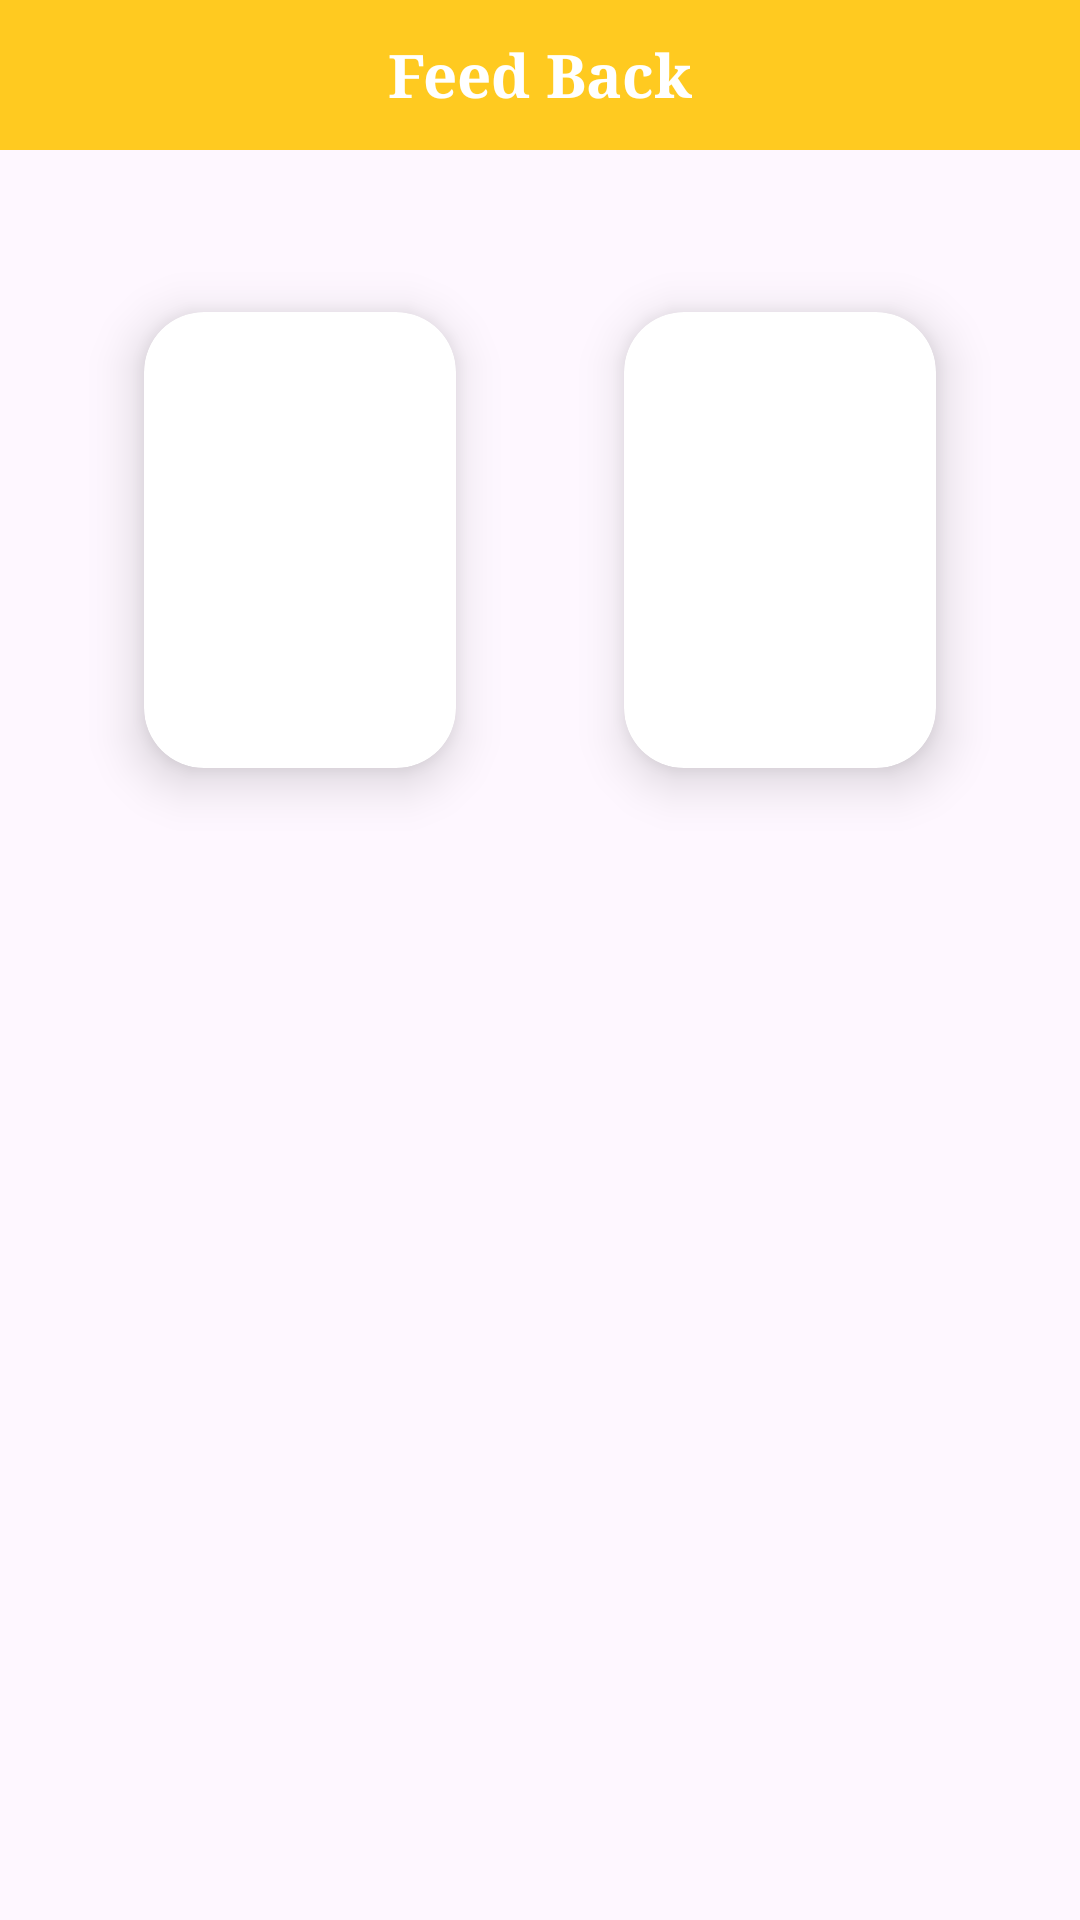

This screen was rendered from an Android layout file. Write that file and the resources it references.
<!-- AndroidManifest.xml: application theme Theme.DemoAdmin -->
<!-- res/layout/activity_feed_back.xml -->
<?xml version="1.0" encoding="utf-8"?>
<RelativeLayout xmlns:android="http://schemas.android.com/apk/res/android"
    xmlns:app="http://schemas.android.com/apk/res-auto"
    xmlns:tools="http://schemas.android.com/tools"
    android:layout_width="match_parent"
    android:layout_height="match_parent"
    tools:context=".FeedBackActivity">

    <RelativeLayout
        android:layout_width="match_parent"
        android:layout_height="match_parent">

        <com.google.android.material.appbar.AppBarLayout
            android:id="@+id/AppBar"
            android:layout_width="match_parent"
            android:layout_height="50dp"
            android:background="@color/yellow">

            <RelativeLayout
                android:layout_width="match_parent"
                android:layout_height="match_parent"
                android:layout_gravity="center_vertical"
                android:padding="10dp">


                <TextView
                    android:id="@+id/TxTitle"
                    android:layout_width="wrap_content"
                    android:layout_height="wrap_content"
                    android:layout_centerInParent="true"
                    android:fontFamily="serif"
                    android:text="Feed Back"
                    android:textColor="@color/white"
                    android:textSize="20dp"
                    android:textStyle="bold" />


            </RelativeLayout>

        </com.google.android.material.appbar.AppBarLayout>
        <androidx.fragment.app.FragmentContainerView
            android:id="@+id/FragmentContainer"
            android:layout_width="match_parent"
            android:layout_height="match_parent"
            android:layout_below="@id/AppBar" >

        </androidx.fragment.app.FragmentContainerView>
        <LinearLayout
            android:weightSum="2"
            android:layout_width="match_parent"
            android:layout_height="wrap_content"
            android:layout_below="@+id/AppBar"
            android:orientation="horizontal"
            android:padding="20dp">

            <androidx.cardview.widget.CardView
                android:layout_weight="1"
                android:id="@+id/CardFeedBack"
                android:layout_width="200dp"
                android:layout_height="200dp"
                android:layout_marginStart="10dp"
                android:layout_marginTop="10dp"
                android:layout_marginEnd="10dp"
                android:layout_marginBottom="10dp"
                android:background="@drawable/request_btn"
                app:cardBackgroundColor="@color/white"
                app:cardCornerRadius="20dp"
                app:cardElevation="10dp"
                app:cardMaxElevation="12dp"
                app:cardPreventCornerOverlap="true"
                app:cardUseCompatPadding="true">

                <RelativeLayout
                    android:layout_width="wrap_content"
                    android:layout_height="wrap_content"
                    android:layout_gravity="center"
                    android:padding="2dp">

                    <ImageView
                        android:layout_width="100dp"
                        android:padding="5dp"
                        android:layout_height="100dp"
                        android:src="@drawable/chat">


                    </ImageView>

                </RelativeLayout>


            </androidx.cardview.widget.CardView>

            <androidx.cardview.widget.CardView
                android:id="@+id/CardRating"
                android:layout_weight="1"
                android:layout_toRightOf="@+id/CardFeedBack"
                android:layout_width="200dp"
                android:layout_height="200dp"
                android:layout_marginStart="10dp"
                android:layout_marginTop="10dp"
                android:layout_marginEnd="10dp"
                android:layout_marginBottom="10dp"
                android:background="@drawable/request_btn"
                app:cardBackgroundColor="@color/white"
                app:cardCornerRadius="20dp"
                app:cardElevation="10dp"
                app:cardMaxElevation="12dp"
                app:cardPreventCornerOverlap="true"
                app:cardUseCompatPadding="true">

                <RelativeLayout
                    android:layout_width="wrap_content"
                    android:layout_height="wrap_content"
                    android:layout_gravity="center"
                    android:padding="2dp">

                    <ImageView
                        android:layout_width="100dp"
                        android:layout_height="100dp"
                        android:padding="5dp"
                        android:src="@drawable/good_feedback">


                    </ImageView>

                </RelativeLayout>


            </androidx.cardview.widget.CardView>

        </LinearLayout>

    </RelativeLayout>

</RelativeLayout>
<!-- resources referenced by this layout -->
<resources>
  <color name="white">#FFFFFFFF</color>
  <color name="yellow">#FFCA20</color>
  <!-- drawable request_btn (drawable) -->
  <?xml version="1.0" encoding="utf-8"?>
  <shape xmlns:android="http://schemas.android.com/apk/res/android"
      android:shape="rectangle">
  
      <stroke  android:color="@color/yellow"
          android:width="2dp"></stroke>
  
      <corners android:radius="20dp"></corners>
      <size android:width="100dp"
          android:height="50dp">
  
      </size>
  
  
  
  </shape>
  <style name="Theme.DemoAdmin" parent="Base.Theme.DemoAdmin">
          <item name="android:statusBarColor">@color/yellow</item>
      </style>
  <style name="Base.Theme.DemoAdmin" parent="Theme.Material3.Light.NoActionBar">
          
          <item name="colorPrimary">@color/colorPrimary</item>
          <item name="colorPrimaryDark">@color/colorPrimaryDark</item>
          <item name="colorAccent">@color/colorAccent</item>
      </style>
  <color name="colorPrimary">#3F51B5</color>
  <color name="colorPrimaryDark">#303F9F</color>
  <color name="colorAccent">#FF4081</color>
</resources>
